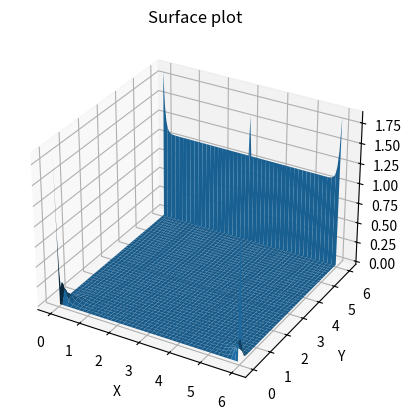

Python code for this plot:
import numpy as np
import matplotlib.pyplot as plt
from mpl_toolkits.mplot3d import Axes3D
import math

L = 3
h = 0.15
d = L/2
H = 2*L
lamb = 1.85
V = 100/3.6
R = L/2

def plot(delta, graph):
    fig = plt.figure()
    x = np.linspace(0, L + 2*d, int(2*L/delta))
    y = np.linspace(0, H, int(2*L/delta))
    print(x)
    x_1, y_1 = np.meshgrid(x, y)
    # print("len x", len(x))
    # print("len y", len(y))
    # print("x ", x_1)
    # print("y ", y_1)
    ax = fig.add_subplot(111, projection='3d')
    
    # Plot the surface
    ax.plot_surface(x_1, y_1, graph)

     #Set labels and title
    ax.set_xlabel('X')
    ax.set_ylabel('Y')
    ax.set_zlabel('Z')
    ax.set_title('Surface plot')
    #plt.pcolor(x_1, y_1, graph, cmap = 'jet')
    #plt.colorbar()
    plt.show()

def isInsideCar(x, y):
    return (y <= np.sqrt((L/2)**2 - (x-d-L/2)**2) + h) and y >= h
    

def mdf_psi(delta):
    n_lines = int(2*L/delta)        
    assert n_lines%2 != 0         #PRECISA ser ímpar
    n_columns = math.floor(L/delta)+1   
    psi = np.zeros((n_lines, n_columns))
    print("SHAPE PSI", psi.shape[0], psi.shape[1])
    for i in range(psi.shape[0]): # linhas, iteração de baixo para cima
        for j in range(psi.shape[1]): # colunas, iteração da esquerda para a direita
            psi_velho = psi[i][j]
            #divisão por regioes especificas
            if (i == psi.shape[0]-1 and j == 0): # canto superior
                psi[i][j] = 1
            elif (i == 0 and j == 0): # canto inferior
                psi[i][j] = 1
            elif (j == 0): # Parede (esquerda) do dominio
                psi[i][j] = 0.25*(2*psi[i][1]+psi[i+1][0]+psi[i-1][0])
            elif (i == psi.shape[0]-1): # Teto do dominio
                if (j == psi.shape[1]-1): # Caso esteja no MEIO do dominio (CUIDADO)
                    psi[i][j] = 0.25*(psi[i][j-1]+psi[i][j-1]+2*psi[i-1][j]+V*delta)
                else:
                    psi[i][j] = 0.25*(psi[i][j+1]+psi[i][j-1]+2*psi[i-1][j]+V*delta)
            elif (i == 0): # Chao do domínio
                psi[i][j] = 0
            elif isInsideCar(j*delta, i*delta):
                psi[i][j] = 0
            elif isInsideCar((j+1)*delta, i*delta): #Contorno está a direita
                n_center = n_columns - j -1                    #numero de deltas (inteiros) dentro do circulo na direção horizontal até o centro
                y_center = i*delta - h                  #altura do pto do contorno (e do pto a sua esquerda) ate o centro
                bij = delta - (np.sqrt(R**2-(y_center)**2)-n_center*delta)  #pitagoras
                psi[i][j] = (bij/(2*(bij+1)))*(psi[i+1][j]+psi[i-1][j]+(2/(bij+1))*psi[i][j-1])
            elif isInsideCar(j*delta, (i-1)*delta): #Contorno está abaixo
                n_center = n_columns - j -1 #numero de deltas (inteiros) dentro do circulo na direção horizontal até o centro
                y_center = (i-1)*delta - h   #altura do pto do contorno ate o centro
                aij = delta - (np.sqrt(R**2-(n_center*delta)**2)-y_center)  #pitagoras
                if (j == psi.shape[1]-1): # Caso esteja no MEIO do dominio (CUIDADO)
                    psi[i][j] = (aij/(2*(aij+1)))*(psi[i][j-1]+psi[i][j-1]+(2/aij)*psi[i+1][j])
                else:
                    psi[i][j] = (aij/(2*(aij+1)))*(psi[i][j+1]+psi[i][j-1]+(2/aij)*psi[i+1][j])
            elif isInsideCar((j+1)*delta, i*delta) and isInsideCar(j*delta, (i-1)*delta):       #contorno a direita e embaixo
                n_center = n_columns - j -1                    #numero de deltas (inteiros) dentro do circulo na direção horizontal até o centro
                y_center = i*delta - h                  #altura do pto do contorno (e do pto a sua esquerda) ate o centro
                bij = delta - (np.sqrt(R**2-(y_center)**2)-n_center*delta)
                n_center = n_columns - j -1 #numero de deltas (inteiros) dentro do circulo na direção horizontal até o centro
                y_center = (i-1)*delta - h   #altura do pto do contorno ate o centro
                aij = delta - (np.sqrt(R**2-(n_center*delta)**2)-y_center)  #pitagoras
                psi[i][j] = ((aij*bij)/(aij+bij))*((psi[i][j-1]/(bij+1))+(psi[i+1][j])/(aij+1))
            else: # Parte central do dominio
                if (j == psi.shape[1]-1): # Caso esteja no MEIO do dominio (CUIDADO)
                    psi[i][j] = 0.25*(psi[i+1][j]+psi[i-1][j]+psi[i][j-1]+psi[i][j-1])
                else:
                    psi[i][j] = 0.25*(psi[i+1][j]+psi[i-1][j]+psi[i][j+1]+psi[i][j-1])
            psi[i][j] = lamb*psi[i][j]+(1-lamb)*psi_velho
    return np.concatenate((psi, np.flip(psi, 1)[:, 1:]), axis=1)

def mdf_temp(delta):
    temp = np.zeros((int(2*L/delta) + 1,int(2*L/delta) + 1))
    for i in range(temp.shape[0]): # linhas, iteração de baixo para cima
        for j in range(temp.shape[1]): # colunas, iteração da esquerda para a direita
            #divisão por regioes especificas
            if (i == temp.shape[0]-1 and j == temp.shape[1]-1): # canto superior direita
                temp[i][j] = 21
            elif (i == temp.shape[0]-1 and j == 0): # canto superior esquerda
                temp[i][j] = 12
            elif (i == 0 and j == temp.shape[1]-1): # canto inferior direita
                temp[i][j] = 31
            elif (i == 0 and j == 0): # canto inferior esquerda
                temp[i][j] = 13
            elif (i == temp.shape[0]-1): # Teto do dominio
                temp[i][j] = 1
            elif (i == 0):
                temp[i][j] = 0 # Chao do domínio
            elif (j == temp.shape[1]-1): # Parede (direita) do dominio
                temp[i][j] = 2
            elif (j == 0): # Parede (esquerda) do dominio
                temp[i][j] = 9
            elif isInsideCar(j*delta, i*delta) and i*delta <= np.tan(np.pi/3) * j*delta + h - 3*np.tan(np.pi/3): # Motor do carro
                temp[i][j] = 80
                if not isInsideCar(j*delta, (i+1)*delta):
                    print("Contorno cima")
                if not isInsideCar(j*delta, (i-1)*delta):
                    print("Contorno baixo")
                if not isInsideCar((j+1)*delta, i*delta):
                    print("Contorno direita")
            elif isInsideCar(j*delta, i*delta): # Dentro do carro
                temp[i][j] = -1
                if not isInsideCar(j*delta, (i+1)*delta):
                    print("Contorno cima")
                if not isInsideCar(j*delta, (i-1)*delta):
                    print("Contorno baixo")
                if not isInsideCar((j+1)*delta, i*delta):
                    print("Contorno direita")
                if not isInsideCar((j-1)*delta, i*delta):
                    print("Contorno esquerda")
            else: # Parte central do dominio
                temp[i][j] = 3
    return temp

def main():
    print("Psi:")
    # print(mdf_psi(0.4))
    # print("T:")
    # print(mdf_temp(0.045))
    plot(0.045, mdf_psi(0.045))


if __name__ == "__main__":
    import time
    start_time = time.time()
    main()
    print("--- %s seconds ---" % (time.time() - start_time))
